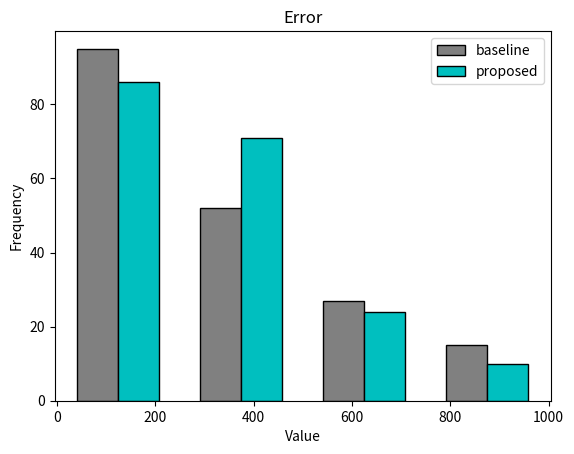

The matplotlib source for this figure:
import numpy as np
import matplotlib.pyplot as plt

# python 4/hist_pred_target.py
def main():
    
    # サンプルデータ
    # data_baseline = [-200, 250, -700, -900, 1000250, -550, -150, 1000100, -100, -400, -200, -100, -600, -150, 1250, 0, 999550, 100, -300, -100, 1000550, -200, -300, -300, 300, -50, -300, -250, -700, 1001650, 1000600, 1000300, 950, 1000300, 1000600, 1000500, -300, -300, -150, -300, -100, -950, -500, 50, 500, -100, 150, 1001000, -200, 250, -200, 1000150, -100, -400, 999900, 1000050, -300, 1000200, -550, -300, 999600, -950, -450, -500, -100, 999600, 0, 999550, 1000450, 400, -950, -300, -550, -200, -200, 550, -400, -150, -50, -50, -150, 600, -50, -600, 300, 999850, -400, -300, -100, -600, -50, -300, -250, -200, 650, -450, -100, 1000100, 0, -150, 350, -800, 150, 550, 300, -800, -50, 1000000, 1000000, -600, -600, -50, 1001400, -350, 1000200, -750, 450, -50, -250, -950, -350, -850, 1000100, -500, -750, -350, -100, -100, -950, 1000050, 999650, -100, -550, 0, 400, -150, 1000100, 500, 999750, -600, -100, -50, -250, -400, -550, 150, 0, -100, 999900, -450, -50, 1000150, -100, -200, -250, -100, 150, -350, -300, -50, -50, 999900, 750, -450, 0, -400, 999700, 150, -900, -600, -50, -250, -250, 150, 999600, -300, 999850, 1000000, 500, -250, -250, -600, 1001150, 1250, 1000050, 500, 1001850, -500, 999950, -50, -600, 1000000, 999800, 350, -750, 999650, -150, 0, -250, 1000250, -100, 1000200, -250, -700, -150, -600, -50, 150, 1350, 650, 1000850, 1000000, 999950, 1000700, -50, -50, -50, -400, -550, -450, 400, 50, -400, 1000900, 400, -200, 0, 300, 2450, -800, -50, 1250, 1000950, 0, 950, 600, 0, -200, -50, -200, -50, 50, 350, -100, -250, -100]
    data_baseline = [119.63426169202762, 87.9284145811514, 811.9662992866465, 967.4763158143016, 22017.855067883163, 682.4022708910284, 139.85047009658547, 21861.50821377265, 99.71251758449904, 342.8345157718487, 176.08480444450447, 131.4404261743505, 814.7732702990671, 139.85047009658547, 662.8791475455804, 0.0, 21300.8325839593, 37.04616369887469, 193.61139739367832, 120.38616943816481, 22221.73096925079, 225.5601744572582, 233.75334467955156, 275.7973220290035, 241.95116928553693, 48.618693149533215, 343.0244432543427, 216.55704885499608, 539.8355302009006, 22665.011045508334, 22249.16834434215, 22058.572551566547, 553.9478080497943, 22058.572551566547, 22249.16834434215, 22192.926324537573, 365.6720950955536, 365.6720950955536, 102.94278654070297, 407.38663514953356, 53.72518926307748, 1003.9940776681915, 490.7359164617875, 28.804644713218067, 241.8214534211723, 143.45272853983548, 82.48348143782715, 22434.747777958746, 274.893154714186, 234.29484422217763, 260.4980900764602, 21920.587089639183, 79.81460512402145, 567.7502063019854, 21601.86262911137, 21799.866517270762, 424.29747776214987, 21972.506558136305, 505.79983970230774, 436.30978012763484, 21333.083256121183, 1003.9940776681915, 347.5888897347876, 694.3871008609024, 67.95736161971308, 21333.083256121183, 0.0, 21300.8325839593, 22162.538258924717, 475.0713146383263, 1157.005387198319, 433.8890107844421, 530.0782771753173, 211.58401707999224, 225.5601744572582, 330.3714221233544, 355.61192715302496, 221.59070659705532, 62.59485052679918, 38.316413053789574, 202.70677116509455, 439.0856777903353, 62.59485052679918, 811.0621319718291, 370.6439290249361, 21542.783753244836, 408.5381057532892, 233.75334467955156, 58.23806860860259, 598.9238528228686, 71.26634499074405, 433.8890107844421, 294.4057501048095, 159.85658447581773, 235.20420194100166, 608.3553608067346, 105.17400501909339, 21861.50821377265, 0.0, 218.15489006381742, 301.03004515206925, 712.9995342886313, 103.96570735816937, 413.9015922027516, 116.69466191912204, 855.3951559404757, 46.52077604888632, 21731.68542144201, 21731.68542144201, 754.5886544401199, 754.5886544401199, 44.711000898165935, 22583.466237184763, 496.4838613112413, 21972.506558136305, 678.0141093676414, 252.42343201169086, 72.18638354909143, 294.4057501048095, 887.4106418515814, 231.9130121750021, 854.5897546202275, 21861.50821377265, 519.1092476988472, 974.027455902288, 316.2695664394951, 66.71567659440598, 87.83846209761145, 1164.9717504338394, 21799.866517270762, 21367.56778488919, 140.11192063829537, 652.4111102652124, 0.0, 301.1438796116102, 139.85047009658547, 21861.50821377265, 182.20135736144812, 21445.515775000855, 695.5385714646579, 87.83846209761145, 39.34236071352984, 332.6844736255516, 512.560640168627, 620.836409940676, 123.29649985852149, 0.0, 146.88854507307337, 21601.86262911137, 409.6921077371525, 74.70216152398194, 21920.587089639183, 52.132186761144794, 287.00046571136875, 361.7026272353507, 95.13946919841953, 47.26557965200857, 365.41064455384367, 365.6720950955536, 46.52077604888632, 46.52077604888632, 21601.86262911137, 292.11466059111547, 477.3836814008405, 0.0, 370.3497470236227, 21404.79829131747, 172.64004086554218, 751.4195472808929, 695.5385714646579, 68.84557564755133, 274.1788676067914, 332.6844736255516, 156.34685411051407, 21333.083256121183, 386.7646542096792, 21542.783753244836, 21731.68542144201, 195.39515546122288, 274.1788676067914, 361.7026272353507, 799.5611058799957, 22493.704224592755, 553.4568703186842, 21799.866517270762, 241.8214534211723, 22725.595966622706, 548.6500263915846, 21663.504325613256, 44.711000898165935, 695.5385714646579, 21731.68542144201, 21490.864284747713, 204.79083356815767, 974.027455902288, 21367.56778488919, 189.23174508571614, 0.0, 258.10479312887855, 22017.855067883163, 111.8714994954932, 21972.506558136305, 349.5953162381679, 777.7363821731562, 153.7926981686266, 598.9238528228686, 51.093824434965825, 86.63008541743034, 584.7062254881487, 273.27029728736386, 22370.850057112573, 21731.68542144201, 21663.504325613256, 22300.593891562985, 27.002580980600897, 57.791318911365636, 48.618693149533215, 567.7502063019854, 652.4111102652124, 587.262801692609, 217.93890324368152, 17.929714971133194, 486.4771717941782, 22392.77351939919, 199.8471948616163, 287.00046571136875, 0.0, 220.4197664012683, 1571.7387924826853, 855.3951559404757, 57.791318911365636, 476.4276222805587, 22414.05572637251, 0.0, 553.9478080497943, 255.34058231623067, 0.0, 182.977931296031, 71.26634499074405, 287.00046571136875, 28.236165326849914, 26.241461633252015, 301.03004515206925, 79.81460512402145, 361.7026272353507, 91.23177694705225]
    # data_proposed = [-200, -50, 999950, 999950, -150, 350, -150, 1000100, -100, -550, -800, -100, -450, -350, 1300, 0, 999550, 400, -200, -100, 1000550, -300, -300, -350, 400, -150, -350, -450, -750, -50, 1000600, 1000300, 950, 1000300, 700, 1200, -50, -250, -150, 1000000, -100, -250, -900, -100, 750, -300, 0, 900, -200, 0, -200, 1000150, -200, 999850, -300, -250, -350, -500, -600, -500, 999600, 999950, -450, -550, -250, 999600, -50, 999550, -450, -50, -950, -300, -450, -450, -250, 450, -450, 999950, -50, 1000750, 999750, -250, -200, -750, -150, 999850, -350, -350, -100, -700, 0, -300, -200, -200, 300, -650, -200, 200, 1000550, -100, 200, -250, -50, 550, 400, -900, -150, 1000000, -450, -600, -850, -150, 400, -800, -700, -300, 500, -250, -200, -300, -450, 1000050, 1000100, -400, -900, -350, -800, -250, 999600, 1000050, 999650, -200, -650, 0, 400, -200, 1000100, 400, 999750, 1000000, -300, -50, -500, -850, -350, 0, -50, -100, 999900, -650, 50, 1000150, -100, -250, -300, -250, 200, -350, -250, -50, -100, 999900, 800, -350, -200, -250, 999700, 50, -150, -650, -50, -400, -250, 200, 999600, -250, 999850, 1000000, 350, -250, -550, -550, 1001150, 1100, 1000050, 350, 1001850, 1000100, 999950, -350, -650, 1000000, 999800, 1000700, -750, 999650, -300, -50, -350, 500, -100, 1000200, -300, -700, -200, -550, -50, 550, 1100, 750, 1000850, 1000000, -50, -250, -150, -250, -100, -400, 250, 999950, 0, 0, -400, 1000900, 400, -350, -50, -450, 2450, -800, -150, 1250, 0, 0, 500, 500, -100, -300, 450, -150, -100, -400, 50, -150, -350, -300]
    data_proposed = [119.63426169202762, 29.69453460078921, 21663.504325613256, 21663.504325613256, 162.96532393045902, 330.421069492073, 139.85047009658547, 21861.50821377265, 99.71251758449904, 452.45393491038317, 604.2896084009362, 131.4404261743505, 625.541525213351, 304.51810271805914, 721.9580234121127, 0.0, 21300.8325839593, 159.9003311790567, 131.1697547944416, 120.38616943816481, 22221.73096925079, 320.69964365567773, 233.75334467955156, 316.2695664394951, 362.6717416539553, 139.85047009658547, 389.54521930322903, 368.11258282604933, 572.328528572082, 28.236165326849914, 22249.16834434215, 22058.572551566547, 553.9478080497943, 22058.572551566547, 647.3057152307795, 1030.1493732165397, 71.26634499074405, 314.57827066058775, 102.94278654070297, 21731.68542144201, 53.72518926307748, 361.7026272353507, 780.9568959083443, 84.85302749745222, 416.89271007558267, 436.30978012763484, 0.0, 573.2395641860967, 274.893154714186, 0.0, 260.4980900764602, 21920.587089639183, 155.51001652765513, 21542.783753244836, 433.8890107844421, 332.6844736255516, 482.0887966735155, 490.7359164617875, 543.1788380521518, 679.6217057974785, 21333.083256121183, 21663.504325613256, 347.5888897347876, 748.4672814450298, 165.4689417190964, 21333.083256121183, 36.51776185388974, 21300.8325839593, 368.11258282604933, 68.84557564755133, 1157.005387198319, 433.8890107844421, 450.2636720512959, 428.1410659349883, 274.1788676067914, 252.42343201169086, 393.92834020681454, 21663.504325613256, 62.59485052679918, 22324.83447472908, 21445.515775000855, 187.27819290585387, 225.5601744572582, 957.2954256052144, 202.70677116509455, 21542.783753244836, 365.41064455384367, 269.4760036143522, 58.23806860860259, 674.6192642265023, 0.0, 433.8890107844421, 243.3119256698437, 159.85658447581773, 100.57982505074642, 799.2996553382858, 200.31347421751292, 259.64558466127994, 22221.73096925079, 146.88854507307337, 144.68319104155518, 274.1788676067914, 46.52077604888632, 413.9015922027516, 159.9003311790567, 929.2919161442095, 134.35923814649777, 21731.68542144201, 561.1793333181602, 754.5886544401199, 963.9672879597595, 129.56402839561815, 148.71845922601597, 1002.0064265033803, 642.2914504328407, 320.69964365567773, 289.6539384399686, 332.6844736255516, 243.3119256698437, 365.6720950955536, 293.4277824488653, 21799.866517270762, 21861.50821377265, 434.25622020139497, 1120.2607495356733, 316.2695664394951, 481.78937008218486, 209.3786335196396, 21333.083256121183, 21799.866517270762, 21367.56778488919, 260.4980900764602, 737.2641377626646, 0.0, 301.1438796116102, 182.977931296031, 21861.50821377265, 142.41423763121827, 21445.515775000855, 21731.68542144201, 247.69504657342918, 39.34236071352984, 694.3871008609024, 892.7741542903198, 437.858478644645, 0.0, 32.49299837118133, 146.88854507307337, 21601.86262911137, 557.6279399294765, 68.18109582875394, 21920.587089639183, 52.132186761144794, 349.5953162381679, 424.29747776214987, 224.70349759403769, 63.56014816278139, 365.41064455384367, 314.57827066058775, 46.52077604888632, 91.23177694705225, 21601.86262911137, 316.35524375720956, 389.54521930322903, 151.55553397105325, 245.02447511567885, 21404.79829131747, 51.91946849712383, 162.96532393045902, 737.2641377626646, 68.84557564755133, 408.5381057532892, 332.6844736255516, 217.9885506124001, 21333.083256121183, 332.6844736255516, 21542.783753244836, 21731.68542144201, 131.4974346150517, 274.1788676067914, 682.4022708910284, 730.7155302324444, 22493.704224592755, 456.33360377593743, 21799.866517270762, 159.33797198334514, 22725.595966622706, 21861.50821377265, 21663.504325613256, 285.0740449232733, 737.2641377626646, 21731.68542144201, 21490.864284747713, 22300.593891562985, 974.027455902288, 21367.56778488919, 343.0244432543427, 72.18638354909143, 345.94325522649, 572.3392928823081, 111.8714994954932, 21972.506558136305, 407.38663514953356, 777.7363821731562, 200.31347421751292, 559.5814921093388, 51.093824434965825, 449.3018270713856, 431.34093914082666, 326.94913401197294, 22370.850057112573, 21731.68542144201, 74.70216152398194, 187.27819290585387, 80.17779792978263, 258.10479312887855, 95.13946919841953, 567.7502063019854, 286.16964644115404, 21663.504325613256, 0.0, 0.0, 486.4771717941782, 22392.77351939919, 199.8471948616163, 461.4668157336611, 46.52077604888632, 357.31446571196363, 1571.7387924826853, 855.3951559404757, 162.96532393045902, 476.4276222805587, 0.0, 0.0, 225.366553346827, 205.91591356255287, 58.23806860860259, 265.1757420045293, 493.94042888345757, 218.15489006381742, 56.145313968199616, 297.0350491619902, 32.25067216188228, 118.13101817781103, 505.1553557751862, 255.89940956852593]

    # np.array
    data_baseline = np.array(data_baseline)
    data_proposed = np.array(data_proposed)

    # bins
    # bins = np.linspace(-1000, 1000, 20)
    bins = np.linspace(0, 1000, 5)
    bin_centers = np.array(bins[:-1]) + np.diff(bins) / 2
    hist1, _ = np.histogram(data_baseline, bins=bins)
    hist2, _ = np.histogram(data_proposed, bins=bins)   
    
    # 
    errs = [250, 500, 1000]
    for err in errs:
        print(np.sum(data_baseline <= err))
        print(np.sum(data_proposed <= err))

    # plt
    print(bins)
    bar_width = (bins[1] - bins[0]) / 3
    plt.bar(bin_centers - bar_width / 2, hist1, label='baseline', color='gray', edgecolor='black', width=bar_width)
    plt.bar(bin_centers + bar_width / 2, hist2, label='proposed', color='c', edgecolor='black', width=bar_width)
    plt.title('Error')
    plt.xlabel('Value')
    plt.ylabel('Frequency')
    plt.legend()

    # グラフの表示
    plt.show()


if __name__ == '__main__':
    main()